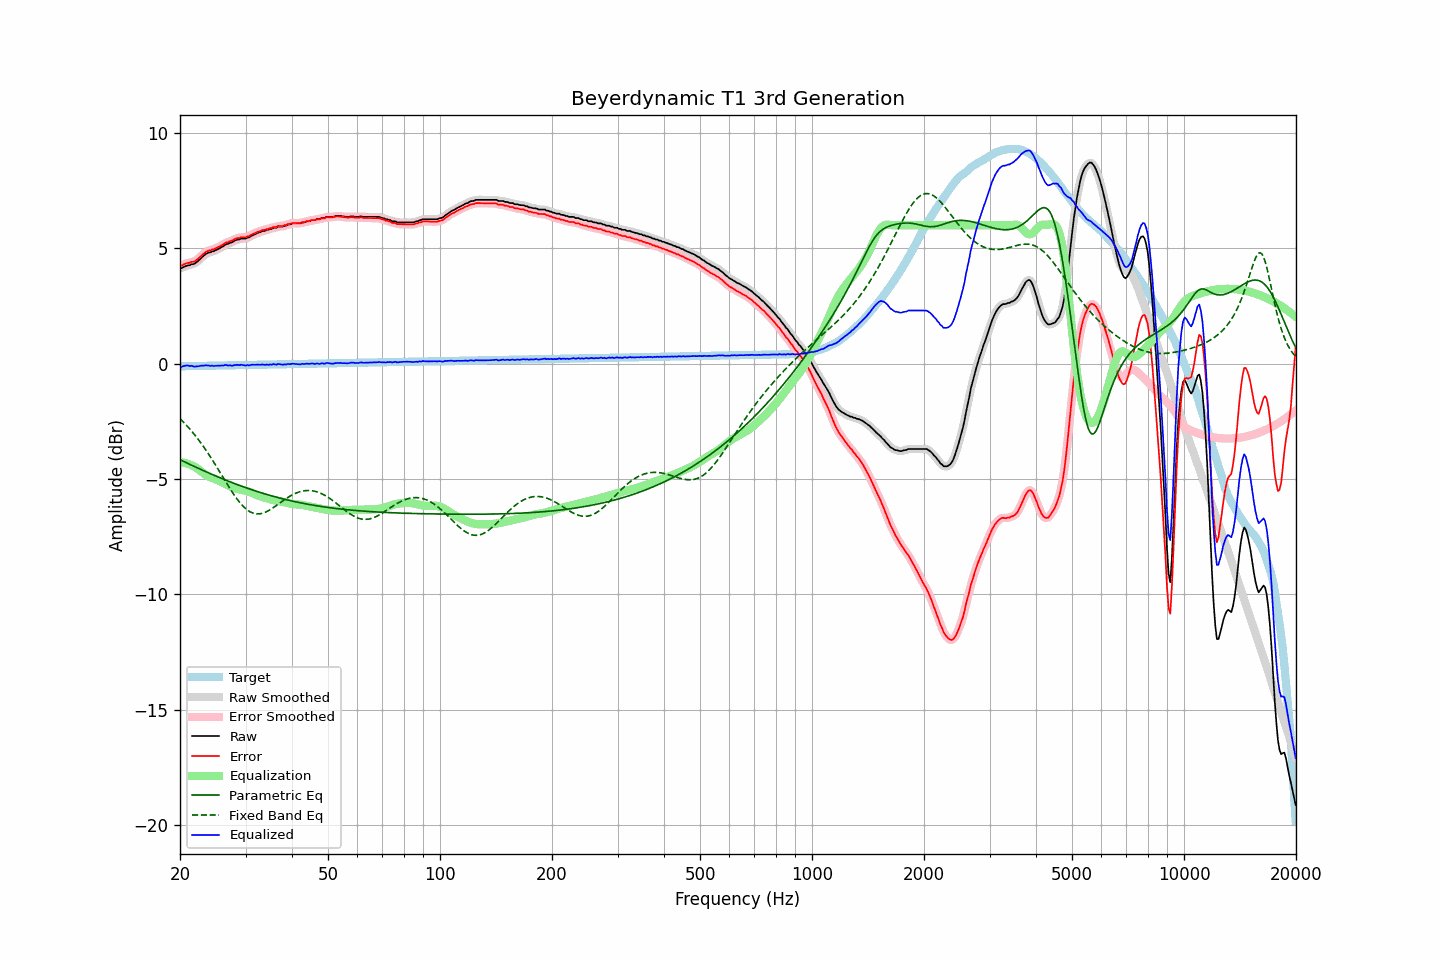

Source data for this figure (header and first rows):
frequency, raw, error, smoothed, error_smoothed, equalization, parametric_eq, fixed_band_eq, equalized_raw, equalized_smoothed, target
20.00, 4.14, 4.26, 4.13, 4.24, -4.27, -4.16, -2.38, -0.13, -0.14, -0.11
20.20, 4.14, 4.26, 4.16, 4.27, -4.28, -4.20, -2.45, -0.14, -0.12, -0.11
20.40, 4.18, 4.29, 4.19, 4.30, -4.29, -4.23, -2.52, -0.11, -0.10, -0.11
20.61, 4.21, 4.32, 4.21, 4.32, -4.30, -4.26, -2.59, -0.09, -0.09, -0.11
20.81, 4.24, 4.35, 4.24, 4.35, -4.32, -4.30, -2.67, -0.08, -0.08, -0.11
21.02, 4.26, 4.37, 4.26, 4.37, -4.34, -4.33, -2.74, -0.08, -0.08, -0.11
21.23, 4.26, 4.37, 4.28, 4.39, -4.37, -4.36, -2.82, -0.11, -0.09, -0.11
21.44, 4.31, 4.42, 4.29, 4.40, -4.40, -4.39, -2.90, -0.09, -0.10, -0.10
21.66, 4.31, 4.42, 4.32, 4.42, -4.43, -4.43, -2.99, -0.11, -0.11, -0.10
21.87, 4.33, 4.44, 4.34, 4.45, -4.46, -4.46, -3.07, -0.13, -0.12, -0.10
22.09, 4.38, 4.48, 4.38, 4.48, -4.50, -4.49, -3.16, -0.12, -0.12, -0.10
22.31, 4.43, 4.53, 4.44, 4.54, -4.55, -4.52, -3.25, -0.12, -0.11, -0.10
22.54, 4.50, 4.60, 4.50, 4.60, -4.60, -4.55, -3.34, -0.10, -0.10, -0.10
22.76, 4.57, 4.67, 4.57, 4.66, -4.66, -4.59, -3.44, -0.09, -0.09, -0.10
22.99, 4.63, 4.73, 4.64, 4.73, -4.72, -4.62, -3.53, -0.09, -0.08, -0.09
23.22, 4.69, 4.79, 4.69, 4.79, -4.77, -4.65, -3.63, -0.08, -0.08, -0.09
23.45, 4.75, 4.84, 4.75, 4.84, -4.82, -4.68, -3.73, -0.07, -0.07, -0.09
23.69, 4.78, 4.87, 4.78, 4.87, -4.86, -4.71, -3.84, -0.08, -0.08, -0.09
23.92, 4.82, 4.91, 4.82, 4.91, -4.90, -4.74, -3.94, -0.07, -0.08, -0.09
24.16, 4.82, 4.91, 4.84, 4.92, -4.93, -4.77, -4.05, -0.10, -0.09, -0.09
24.40, 4.87, 4.96, 4.86, 4.95, -4.95, -4.80, -4.16, -0.08, -0.09, -0.09
24.65, 4.87, 4.96, 4.88, 4.97, -4.98, -4.83, -4.27, -0.10, -0.09, -0.08
24.89, 4.91, 5.00, 4.91, 5.00, -5.00, -4.86, -4.38, -0.09, -0.09, -0.08
25.14, 4.94, 5.03, 4.94, 5.02, -5.03, -4.89, -4.49, -0.09, -0.09, -0.08
25.39, 4.98, 5.06, 4.98, 5.06, -5.07, -4.92, -4.61, -0.08, -0.08, -0.08
25.65, 5.01, 5.09, 5.02, 5.10, -5.10, -4.95, -4.72, -0.09, -0.08, -0.08
25.91, 5.06, 5.14, 5.06, 5.14, -5.14, -4.98, -4.84, -0.07, -0.08, -0.08
26.16, 5.09, 5.17, 5.10, 5.18, -5.17, -5.01, -4.95, -0.08, -0.07, -0.08
26.43, 5.15, 5.23, 5.14, 5.22, -5.21, -5.03, -5.07, -0.06, -0.07, -0.08
26.69, 5.18, 5.26, 5.18, 5.25, -5.24, -5.06, -5.18, -0.06, -0.07, -0.07
26.96, 5.19, 5.27, 5.21, 5.28, -5.28, -5.09, -5.29, -0.08, -0.07, -0.07
27.23, 5.24, 5.31, 5.23, 5.30, -5.31, -5.12, -5.41, -0.07, -0.08, -0.07
27.50, 5.25, 5.32, 5.26, 5.33, -5.34, -5.14, -5.51, -0.09, -0.08, -0.07
27.77, 5.28, 5.35, 5.29, 5.36, -5.37, -5.17, -5.62, -0.08, -0.07, -0.07
28.05, 5.33, 5.40, 5.33, 5.39, -5.39, -5.20, -5.72, -0.06, -0.07, -0.07
28.33, 5.36, 5.43, 5.36, 5.42, -5.42, -5.22, -5.82, -0.05, -0.06, -0.07
28.62, 5.38, 5.45, 5.38, 5.45, -5.43, -5.25, -5.91, -0.05, -0.05, -0.06
28.90, 5.38, 5.45, 5.40, 5.46, -5.45, -5.28, -6.00, -0.07, -0.05, -0.06
29.19, 5.42, 5.48, 5.41, 5.47, -5.47, -5.30, -6.08, -0.04, -0.05, -0.06
29.48, 5.42, 5.48, 5.42, 5.48, -5.48, -5.33, -6.16, -0.05, -0.06, -0.06
29.78, 5.42, 5.48, 5.43, 5.49, -5.49, -5.35, -6.23, -0.07, -0.06, -0.06
30.08, 5.42, 5.48, 5.44, 5.49, -5.51, -5.38, -6.29, -0.08, -0.07, -0.06
30.38, 5.47, 5.53, 5.45, 5.51, -5.53, -5.40, -6.35, -0.05, -0.07, -0.06
30.68, 5.47, 5.53, 5.49, 5.54, -5.55, -5.42, -6.40, -0.08, -0.06, -0.05
30.99, 5.52, 5.58, 5.52, 5.58, -5.58, -5.45, -6.43, -0.05, -0.05, -0.05
31.30, 5.56, 5.61, 5.55, 5.61, -5.61, -5.47, -6.47, -0.04, -0.05, -0.05
31.61, 5.59, 5.64, 5.60, 5.65, -5.64, -5.49, -6.49, -0.04, -0.04, -0.05
31.93, 5.62, 5.67, 5.63, 5.68, -5.67, -5.52, -6.50, -0.05, -0.04, -0.05
32.24, 5.66, 5.71, 5.66, 5.70, -5.70, -5.54, -6.51, -0.04, -0.05, -0.05
32.57, 5.68, 5.73, 5.69, 5.73, -5.73, -5.56, -6.51, -0.05, -0.04, -0.05
32.89, 5.70, 5.75, 5.71, 5.76, -5.75, -5.58, -6.50, -0.05, -0.04, -0.04
33.22, 5.74, 5.79, 5.73, 5.77, -5.78, -5.61, -6.49, -0.03, -0.04, -0.04
33.55, 5.75, 5.80, 5.76, 5.80, -5.80, -5.63, -6.47, -0.04, -0.04, -0.04
33.89, 5.76, 5.80, 5.77, 5.81, -5.82, -5.65, -6.44, -0.05, -0.04, -0.04
34.23, 5.80, 5.84, 5.79, 5.83, -5.83, -5.67, -6.41, -0.03, -0.04, -0.04
34.57, 5.80, 5.84, 5.81, 5.85, -5.85, -5.69, -6.37, -0.05, -0.04, -0.04
34.92, 5.84, 5.88, 5.84, 5.87, -5.87, -5.71, -6.33, -0.03, -0.04, -0.04
35.27, 5.84, 5.88, 5.86, 5.89, -5.89, -5.73, -6.29, -0.05, -0.03, -0.04
35.62, 5.89, 5.93, 5.88, 5.91, -5.91, -5.75, -6.24, -0.02, -0.03, -0.03
35.97, 5.89, 5.93, 5.89, 5.93, -5.92, -5.77, -6.19, -0.03, -0.03, -0.03
... 635 more rows
